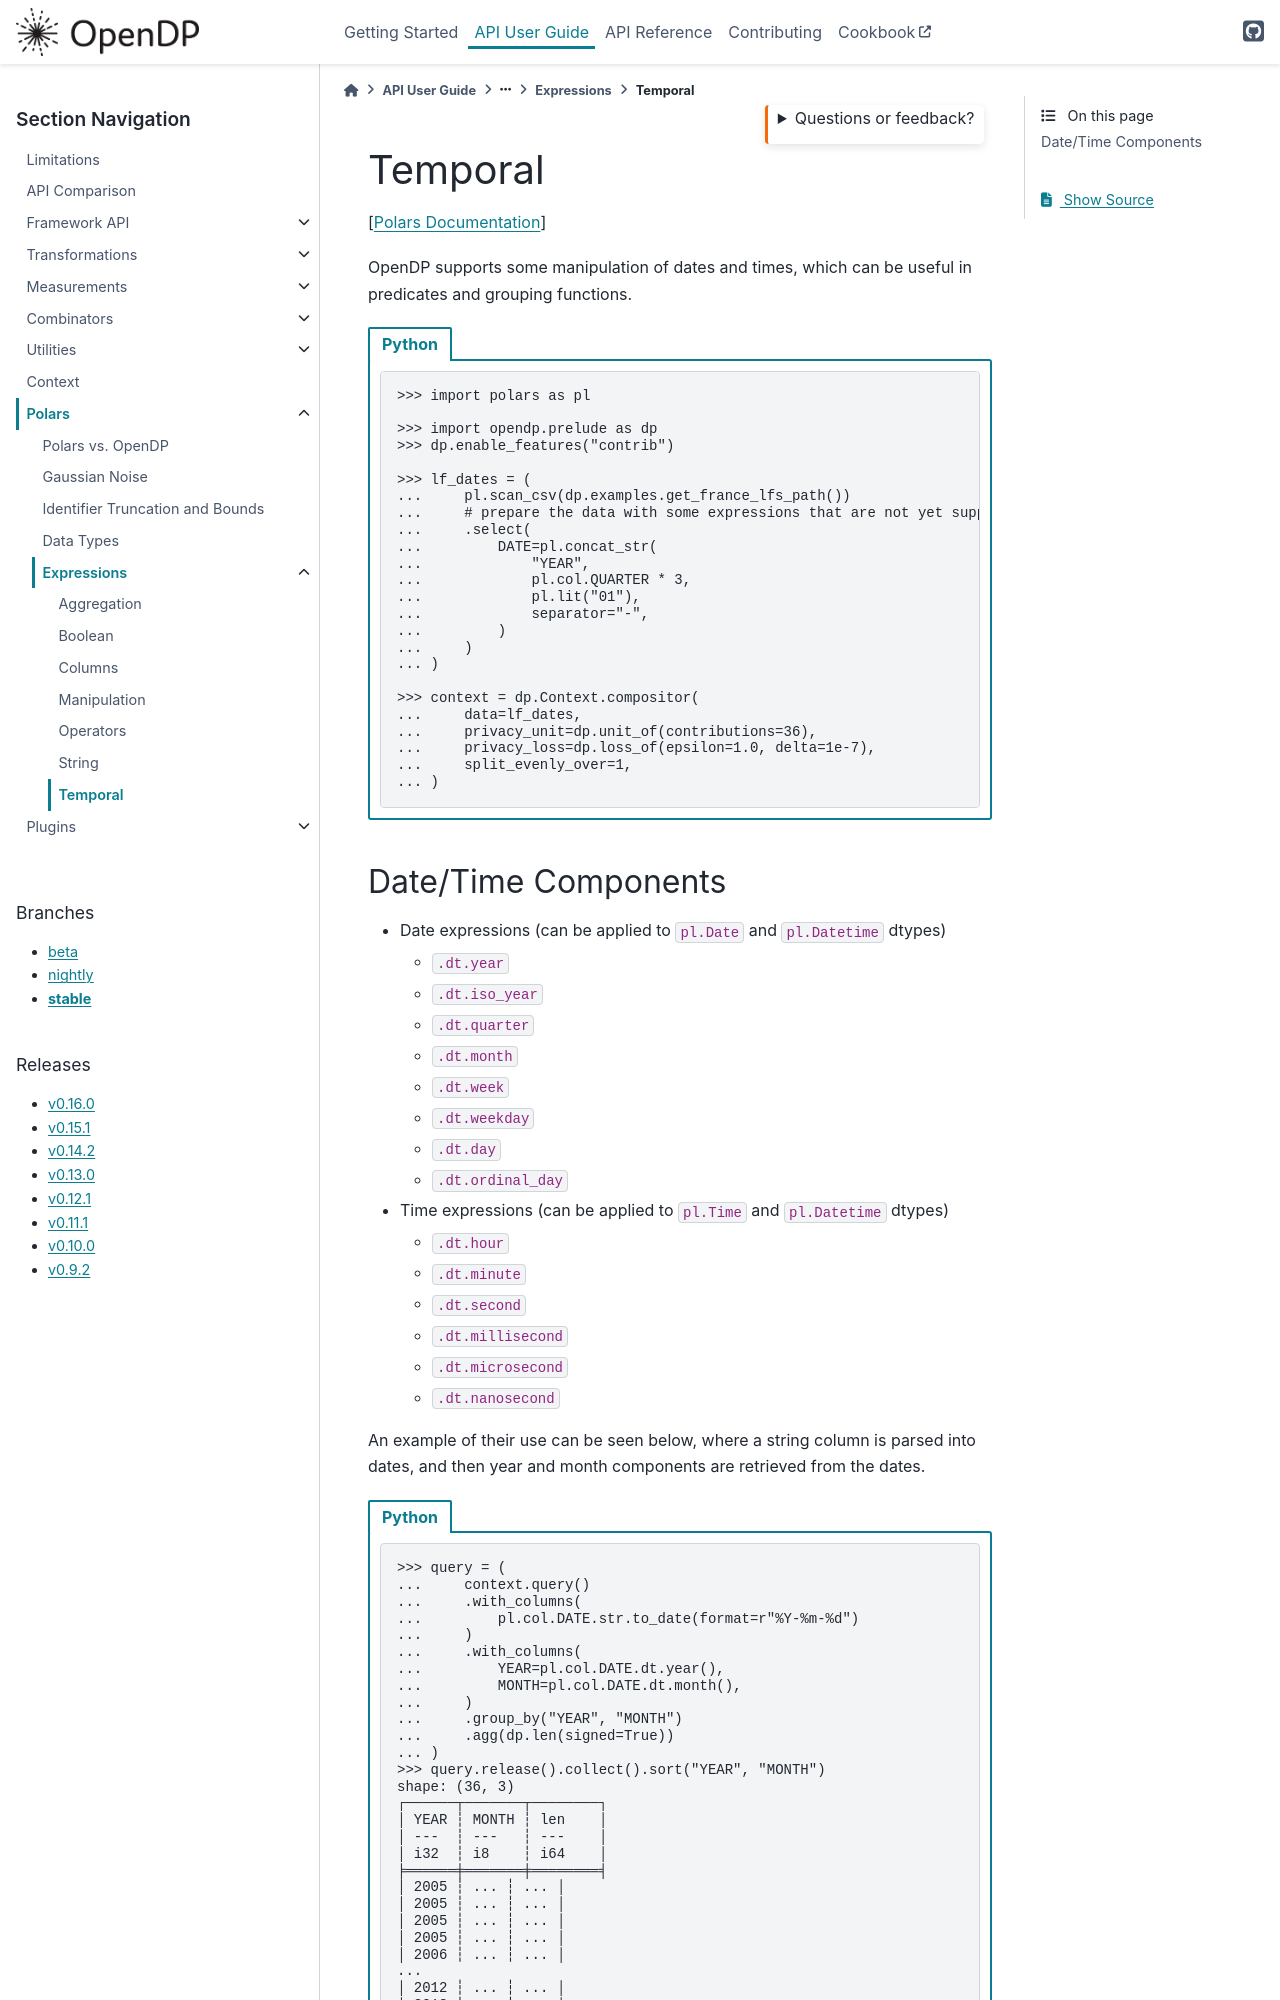

repository: opendp/opendp · page: en/stable/api/user-guide/polars/expressions/temporal.html · generator: sphinx

.. _temporal:

Temporal
========

[`Polars
Documentation <https://docs.pola.rs/api/python/stable/reference/expressions/temporal.html>`__]

OpenDP supports some manipulation of dates and times, which can be
useful in predicates and grouping functions.

.. tab-set::

    .. tab-item:: Python
        :sync: python

        .. code:: pycon

            >>> import polars as pl

            >>> import opendp.prelude as dp
            >>> dp.enable_features("contrib")

            >>> lf_dates = (
            ...     pl.scan_csv(dp.examples.get_france_lfs_path())
            ...     # prepare the data with some expressions that are not yet supported in OpenDP
            ...     .select(
            ...         DATE=pl.concat_str(
            ...             "YEAR",
            ...             pl.col.QUARTER * 3,
            ...             pl.lit("01"),
            ...             separator="-",
            ...         )
            ...     )
            ... )

            >>> context = dp.Context.compositor(
            ...     data=lf_dates,
            ...     privacy_unit=dp.unit_of(contributions=36),
            ...     privacy_loss=dp.loss_of(epsilon=1.0, delta=1e-7),
            ...     split_evenly_over=1,
            ... )
